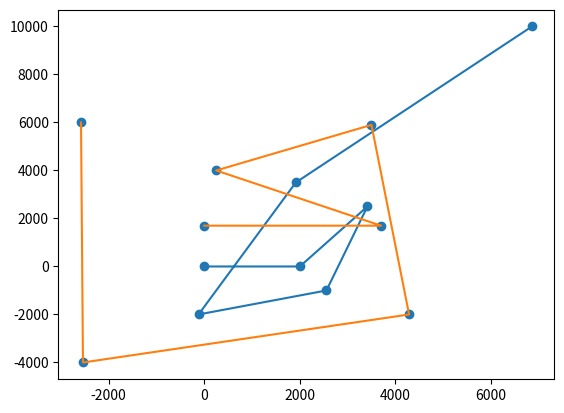

The script that saved this image:
from scipy.spatial.distance import cdist
import numpy as np
import numpy
import math
import sys
import matplotlib.pyplot as plt
from scipy.spatial import distance
import sympy


# The path algorithm takes in a list of attatchment points where the first point is the location of the feeder.
# It then creates a path between each attatchment point and turns with a radius of 2m.
# Using A* proved to be inefficent as we are not looking for the shortest path between points, but
# shortest path through ALL points.
# taking in three lists: Attatchment points, desired locations, and obsticles

# Input-format = [[[x,y],h],[[x,y],h],[[x,y],h],[[x,y],h],....,[[x,y],h],]
# Output-format: List = [[x,y,h],[x,y,h],[x,y,h],[x,y,h],....]


class pathAlgorithm:

    def __init__(self, turn_radius):
        self.turn_radius = turn_radius  # 2m (2000) is the fixed radius

    # Calculating the closest point using eucledian distance from cdist.
    def closest_node(self, node, nodes):
        return nodes[cdist([node], nodes).argmin()]

    # List transformer, used to transform one input to a ouput
    def listTransformer(self, data):
        mock_data = data
        try:
            new_list = []
            for i in mock_data:
                z_value = i[1]
                i.remove(z_value)
                for j in i:
                    j.append(z_value)
                    new_list.append(j)
        except:
            IndexError
        return new_list

    # Function that makes the input have 90 deegre turns, for testing purposes
    def preProcessData(self, data):
        # Initializing
        new_list = self.listTransformer(data)
        print(new_list)
        index = 0
        dummy_list = new_list
        list_of_points = []
        # Adding the two first points
        list_of_points.append(new_list[0])
        list_of_points.append(new_list[1])

        # Looping through the list and changing the X and Y coordinates to form a 90 degrees turn
        for index, element in enumerate(new_list):
            try:
                if new_list[0] == dummy_list[0]:
                    dummy_list[index] = new_list[index]
                    # list_of_points.append(dummy_list[0])

                # every other element changes Y value
                if index % 2 == 0 and index != 0:
                    dummy_list[index][1] = new_list[index+1][1]
                    list_of_points.append(dummy_list[index])

                # the rest changes x-value
                else:
                    dummy_list[index+1][0] = new_list[index][0]
                    list_of_points.append(dummy_list[index+1])
            except:
                IndexError

        # print("NEW LIST : ", dummy_list)
        # print("LIST: ", list_of_points)

        return new_list

    '''
    -----------------------------------------------
    ALGORITHM FOR FINDING THE BEST PATH
    -----------------------------------------------
    '''

    def bestPath(self, data):
        '''
        The function takes a list of points as input. It then finds the shortest
        euclidean path between the current point and all the other points in the list. It then
        selects the point which is closest to the current point, adds it to the list and
        moves to that point. Then it repeats until the list is empty
        '''

        best_path = []
        index = 0
        # initilizing the start position
        start_position = data[index]
        best_path.append(start_position)
        # removing the start position form the list
        # this is because if it was included the shortest path would be to itself.
        data.remove(data[index])
        updated_data = data
        # print("Updated: ", data)
        # Dummy list for keeping track of removed points
        dummy_list = []

        for i in updated_data:
            dummy_list.append(i)

        # main loop.
        for data_point in enumerate(updated_data):

            # Updates the current point to the last added element in the list
            if data_point is not None:
                current_point = best_path[-1]
                # print("CURRENT INDEX:  ", current_point)
                # print("BEFORE REMOVING: ", updated_data)

                # Checks if the current point is in the upgraded data list, removes it from the
                # dummy list if it is.
                if current_point in updated_data:
                    dummy_list.remove(current_point)
                    # print("AFTER REMOVING: ", dummy_list)

                if len(dummy_list) != 0:
                    # Calculating the distance from the current point to all other points in the dummy list.
                    point = self.closest_node(current_point, dummy_list)
                    if point not in best_path:
                        best_path.append(point)
                        # best_path.append(point)
                        print("CLOSEST AND ADDED POINT: ", point)
                else:
                    pass
            else:
                pass

            print("PATH: ", best_path)
        # self.railAlgorithm(best_path)
        # returns the shortest path
        return best_path

    def findCenterOfCircle(self, current_position, next_position, direction):
        '''
        Function for finding the center of the fictive circle given the current position,
        the next and the direction. We know that the point we have (current position) must be on the circles circumference.
        Deriving the center will be. NB Not checking if there obsticles in the way of the turn. See gemoeterics.jpeg for reference.
        '''

        # Finding out which quadrant we are on.

        # Finding the slope
        delta_x = next_position[0] - current_position[0]  # x_1 - x_2
        delta_y = next_position[1] - current_position[1]  # y_1 - y_2
        #slope = delta_y/delta_x
        # Checking if a point is on the line.

        # From our current point the center lays a distance, of the given radius, away from the center.

        # link: https://developer.mozilla.org/en-US/docs/Web/JavaScript/Reference/Global_Objects/Math/atan2
        psi = math.atan2(delta_y, delta_x)  #

        # We need to know which side of the line the center is located. We use the side of where the next point is.
        psi += (math.pi / 2) * direction

        x_shifted = self.turn_radius * math.cos(psi)
        y_shifted = self.turn_radius * math.sin(psi)

        center = [next_position[0] + x_shifted, next_position[1] + y_shifted]

        return center

    # Function for getting the distance between two points (vector)
    def findDistance(self, point1, point2):
        delta_x = point2[0] - point1[0]
        delta_y = point2[1] - point1[1]

        # Vectorial distance function
        distance = math.sqrt(delta_x ** 2 + delta_y ** 2)
        return distance

    # Function for checking where the next point lies in reference to the current position.
    def normalizedVector(self, point, distance):

        normalizedVector = [point[0]/distance, point[1]/distance]

        print("Normalized Vector: ", normalizedVector)

        return normalizedVector

    # Function for finding the  direction of a vector
    def directonalVector(self, point1, point2):

        dirVec = [point1[0]-point2[0], point1[1] - point2[1]]

        print("Direction Vector: ", dirVec)

        return dirVec

    # Fucntion for getting the angle between two vectors

    def angleBetweenVectors(self, vector1, vector2):

        unit_vector1 = np.divide(vector1, np.linalg.norm(vector1))
        unit_vector2 = np.divide(vector2, np.linalg.norm(vector2))

        dot_product = np.dot(unit_vector1, unit_vector2)
        psi = numpy.arccos(dot_product)
        print("PSI: ", psi)

        return psi

    # Function for finding the interior arc angle of the circle segment
    def arcInclusiveAngle(self, angleVectors):
        psi = angleVectors
        psi = sympy.cot((psi/2))
        print("Psi: ", psi)
        psi = math.radians(psi)
        alpha = numpy.arcsin(psi)
        alpha = 2*alpha
        print("ALPHA: ", alpha)
        return alpha

    # Function to check if a point lays on what side of a line.
    def InLineOfSight(self, point1, point2, point3):
        # Link: https://stackoverflow.com/questions/1560492/how-to-tell-whether-a-point-is-to-the-right-or-left-side-of-a-line?fbclid=IwAR1C4J0-pFEgesJUtpIS4xY3jSdjKB8HUovqKBuCTo0QtfQ3DPGx4ya2nPk
        LOF = (point1[1] - point2[1]) * point3[0] + \
            (point2[0] - point1[0]) * point3[1] + \
            (point1[0] * point2[1] - point2[0] * point1[1])

        direction = 0

        if LOF > 0:
            direction = 1
            return direction
        elif LOF < 0:
            direction = -1
            return direction
        else:
            return direction

    # Function for changing the path so it does not collide with obsticles in the room
    def optimalPath(self, best_path, obsticles):
        # We want to check if the path runs in to obsticles

        optimal_path = []

        # We have to check if there any obsticles at all:
        if obsticles:
            print("="*80)
            print("Obsticles detected")
            print("Checking if path is compromised ")
            print("="*80)
            for path in best_path:
                for obsticle in obsticles:
                    check = self.intersectionChecker(path, obsticle)
                    if check == True:
                        updated_path = self.obsticleAvoider(path, obsticle)

        else:
            print("No obsticles exists in the room, returning best path")
            return best_path

        return optimal_path

    # Function for determining which quadrant the intersiction point( our known point) is located in.
    def identifyingQuadrant(self, center, next_position):
        # source: https://www.geeksforgeeks.org/finding-quadrant-coordinate-respect-circle/

        qaudrant = 0

        delta_x = next_position[0] - center[0]  # Change in x-direction
        delta_y = next_position[1] - center[1]  # Change in y-direction

        # first quadrant
        if delta_x > 0 and delta_y > 0:  # (x, y) is first quadrant
            qaudrant = 1
            return qaudrant

        # Second quadrant
        elif delta_x < 0 and delta_y > 0:  # (-x, y) is second quadrant
            qaudrant = 2
            return qaudrant

        # Third quadrant
        elif delta_x < 0 and delta_y < 0:  # (-x, -y) is third quadrant
            qaudrant = 3
            return qaudrant

        # Fourth quadrant
        elif delta_x > 0 and delta_y < 0:  # (x, -y) is fourth quadrant
            qaudrant = 4
            return qaudrant
        else:
            print("No quadrant could be found")
            pass

    def intersectionChecker(self, vector, obsticle):
        # Obsticles are on the form (corner1 , corner2 , corner3 , corner4)
        # This is assuming that the customer has inputed an rectangular obsticle which as parallel with the x-axis.
        # best path algorithm to find linesegments?
        cross_check = False
        segments = []
        sorted_corners = self.bestPath(obsticle)
        # initializing the obsticle and the vector:
        first_corner = sorted_corners[0]
        second_corner = sorted_corners[1]
        third_corner = sorted_corners[2]
        fourth_corner = sorted_corners[3]

        segment1 = [first_corner, second_corner]
        segment2 = [second_corner, third_corner]
        segment3 = [third_corner, fourth_corner]
        segment4 = [fourth_corner, first_corner]

        segments.append(segment1).append(
            segment2).append(segment3).append(segment4)

        start_point, end_point = vector[0], vector[1]

        vseg = [start_point, end_point]

        # Defining intervals for intersection:

        interval1 = [min(first_corner), max(second_corner)]

        vector_interval = [min(start_point), max(end_point)]
        # The lines intersect if they share a points.
        # f1(x) = A1*x + b1 = y
        # f2(x) = A2*x + b2 = y

        for segment in segments:

            A1 = (segment[0][1]-segment[1][1])/(segment[0][0]-segment[1][0])
            A2 = (vseg[0][1]-vseg[1][1]) / (vseg[0][0]-vseg[1][0])
            b1 = segment[0][1] - A1*segment[0][0]
            b2 = vseg[0][1]-A2*vseg[0][0]
            Xa = (b2 - b1) / (A1 - A2)
            Y1 = A1 * Xa + b1
            Y2 = A2 * Xa + b2
            check = Y1 == Y2

            if ((Xa < max(min(segment[0][0], segment[1][0]), min(vseg[0][0], vseg[1][0]))) or
                    (Xa > min(max(segment[0][0], segment[1][0]), max(vseg[0][0], vseg[1][0])))):
                return cross_check  # there is no intersection
            else:
                cross_check = True
                return cross_check
        '''
        # avoiding the obsticle
        if cross_check == True:

        else:
            print("No avoidance necessary")
            return cross_check

            # If not, no avoidens needed
        return cross_check
        '''

    def obsticleAvoider(self, vector, obsticle):
        new_path = []

        return new_path

    def angleFinder(self, center, point1, point2):
        # https://stackoverflow.com/questions/1211212/how-to-calculate-an-angle-from-three-points
        # We need to determine the angle between the circle center and the two point
        vector_1 = (point1[0] - center[0], point1[1] - center[1])
        vector_2 = (point2[0] - center[0], point2[1] - center[1])
        v1v2scalar = vector_1[0] * vector_2[0] + vector_1[1] * vector_2[1]
        # Vectorial distance formula
        lenght_vec1 = math.sqrt(vector_1[0] ** 2 + vector_1[1] ** 2)
        length_vec2 = math.sqrt(vector_2[0] ** 2 + vector_2[1] ** 2)
        angle = math.acos(v1v2scalar / (lenght_vec1 * length_vec2))

        return angle

    def findTangentPoint(self, direction, current_position, next_position, center):

        # Need to find if the incoming line is in a spesific quadrant
        # Defining the quadrants
        # We are looking for B', see Geometrics.jpeg
        quadrant = int()

        dist_NextPos_currPos = self.findDistance(
            current_position, next_position)

        dist_cent_NextPos = self.findDistance(center, next_position)

        # Finding the angle between the next position, the center and the intercepiton point
        sigma = math.acos(
            self.turn_radius/dist_cent_NextPos)
        print("Sigma: ", sigma)

        # finding Zstar
        alpha = 2*math.pi - sigma

        z_delta_x = next_position[0] - center[0]
        z_delta_y = next_position[1] - center[1]

        # Zstar, point on the circle, see Trig.jpeg, source: https://gamedev.stackexchange.com/questions/80277/how-to-find-point-on-a-circle-thats-opposite-another-point
        Z_star = [z_delta_x/dist_cent_NextPos*self.turn_radius + center[0],
                  z_delta_y/dist_cent_NextPos*self.turn_radius + center[1]]
        print("Z* POSITION: ", Z_star)
        # Need to know which quadrant Z_star is in order to find out which way to find B'
        quadrant = self.identifyingQuadrant(center, next_position)
        # direction is either -1 (right) or 1 (left)
        if quadrant == 1:
            if direction > 0:
                rotation = -math.radians(sigma)
            else:
                rotation = math.radians(sigma)

        if quadrant == 2:
            if direction > 0:
                rotation = - math.radians(sigma)
            else:
                rotation = math.radians(sigma)

        if quadrant == 3:
            if direction > 0:
                rotation = math.radians(sigma)
            else:
                rotation = -math.radians(sigma)

        if quadrant == 4:
            if direction > 0:
                rotation = math.radians(sigma)
            else:
                rotation = -math.radians(sigma)

        B_prime_x = math.cos(rotation)*self.turn_radius + center[0]
        B_prime_y = math.sin(rotation)*self.turn_radius + center[1]

        Bprime = [B_prime_x, B_prime_y]

        return Bprime

    '''
    ---------------------------------------------------------
    MAIN ALGORITHM FOR FINDING THE RAIL - FINDING THE CURVES
    --------------------------------------------------------
    '''

    def railAlgorithm(self, data, obsticles):

        # initialize
        all_obsticles = obsticles
        best_path = self.bestPath(data)
        print("THE BEST PATH: ", best_path)
        index = 0
        curved_path = []
        # Making a mock path to keep progression through removing paths evaluated
        tracker_path = best_path
        current_position = tracker_path[0]
        next_position = tracker_path[1]
        vector = [current_position, next_position]
        curved_path.append(vector)
        tracker = 0

        # Will run as long  as there are elements in the tracker_path list
        # Checking for turns in the path.
        while tracker_path:
            # index += 1
            # print("ITERATION: ", index)
            # print(best_path[index])
            # print(best_path[index + 1])
            # print(best_path[index+1])
            # Adding the first path between the start position and next position.
            if len(tracker_path) != 1:
                current_position = tracker_path[index]
                next_position = tracker_path[index + 1]
            else:
                # curved_path.append(current_position)
                break
            '''
            if index == 0:
                vector = [current_position, next_position]
                curved_path.append(vector)
                # tracker_path.remove(current_position)
            '''

            # Finding where the next point is located in reference to the current path
            print("CURVED PATH: ", curved_path)
            direction = self.InLineOfSight(
                curved_path[-1][0], curved_path[-1][1], tracker_path[index+1])
            print("DIRECTION: ", direction)

            # Check for turn
            # no turn --> Straight line
            if direction == 0 and tracker != 0:
                vector = [tracker_path[index], tracker_path[index + 1]]
                curved_path.append(vector)
                tracker_path.remove(current_position)

            else:  # Turn

                # if len(curved_path[-1]) == 2:
                print("CURVED PATH: ", curved_path)
                direction = self.InLineOfSight(
                    curved_path[-1][0], curved_path[-1][1], tracker_path[index+1])

                # Finding the center of the circle which will become the turn arc.
                center = self.findCenterOfCircle(
                    curved_path[-1][0], curved_path[-1][1], direction)

                # Finding Bprime on the turn arc. (The exiting point of the arc)
                Bprime = self.findTangentPoint(
                    direction, current_position, next_position, center)

                next_vector = [Bprime, next_position]

                curved_path.append(next_vector)
                # best_path.insert(index + 1, Bprime)

                tracker_path.remove(current_position)

                # ====================================================
                '''
                psi = self.angleBetweenVectors(
                    curved_path[-1][1], tracker_path[index])

                # The angle between the center and  the  two endpoints of the arc
                arcInteriorAngle = self.arcInclusiveAngle(psi)

                directionVector = self.directonalVector(
                    best_path[index], best_path[index-1])
                '''
                # ====================================================

                # Calculating distance along one of the vectors to the interception point on the arc. (End of arc)

                # distance_to_point_end_of_arc = self.turn_radius * \
                #    sympy.cot(psi/2)

                # print("Distance to end: ", distance_to_point_end_of_arc)

                # my_new_list = [
                #    i * distance_to_point_end_of_arc for i in directionVector]

                # end_point_of_arc = [sum(x) for x in zip(
                #    best_path[index-1], my_new_list)]

                # end_point_of_arc = [x/1000 for x in end_point_of_arc]

                # curved_path.append(end_point_of_arc)

                # print("END POINT ON CURVE: ", end_point_of_arc)

                # print("CURVED PATH: ", curved_path)

            # index += 1

            # Getting optimised path (Taking obsticles into account)
            # optimsied_path = self.optimalPath(curved_path, all_obsticles)
            # print("OPTIMIZED PATH: ", optimsied_path)
            # optimsied_path = self.listTransformer(optimsied_path)
            # curved_path, optimsied_path, best_path
            print("BEST PATH AFTER RUN: ", best_path)

            tracker += 1
        print("CURVED PATH AFTER RUN: ", curved_path)
        return curved_path


"""
--------------------------------------------------
TESTING AND VARIABLE INITIATION
--------------------------------------------------
"""

PathAlgorithm = pathAlgorithm(2000)

data = [[0, 0], [0, 1700], [2500, 4000], [3500, -4000],
        [10000, 6000], [-1000, 5900], [-2000, -2000]]

dataPRe = [[0, 0], [0, 1700], [2500, 1700], [2500, -4000],
           [10000, -4000], [10000, 5900], [-2000, 5900]]

Newpointlist = [[[1000, 2700], 10], [[3700, 10000], 0], [[-2000, 12000], 6], [[3000, 12000], 15],
                [[-10000, 5000], 0], [[5900, 29876], 7], [[7000, 3000], 0], [[4000, - 5700], 20], [[2456, 17000], 1]]

Newpointlist2 = [[[1500, 2700], 10], [[7700, 10000], 0], [[-5000, 16000], 6], [[1000, 4000], 15],
                 [[-10000, 5000], 0], [[5900, 29876], 7], [[7000, 3000], 0], [[4000, - 5700], 20], [[2456, 17000], 1]]

pointlist = [[[0, 0], 10], [[0, 10000], 0], [[-2000, 12000], 6], [[-10000, 12000], 15],
             [[-11414.21356, 11414.21356], 0], [[-13414.21356, 9414.21356], 7]]

ninty_degrees_path = [[0, 0], [0, 10000], [2000, 10000], [2000, 4000]]

path = [[[0, 0, 0], [0, 1700, 0]], [[2500, 4000, 0], [
    3500, -4000, 0]], [[10000, 6000, 0], [1000, 5900]]]

obsticles = []

# desired_locations = [(500, 500), (2000, 3000), (2700, 4000)]


# path = PathAlgorithm.bestPath(dataPRe)
all_locations = [[[7000, 8000], 10000], [[7000, 29000], 10000],
                 [[16000, 29000], 10000], [[16000, 7000], 10000]]
'''
if len(Newpointlist2) > 0:
    ninty_path = PathAlgorithm.preProcessData(Newpointlist2)
    print(ninty_path)
'''

best_path_run = PathAlgorithm.railAlgorithm(data, obsticles)

x = []
y = []

# Function for plotting the rail on a 2d grid.

for i in best_path_run:
    x.append(i[0])
    y.append(i[1])

plt.scatter(x, y)
plt.plot(x, y)
plt.show()

# path = [[0, 0, 0], [100, 0, 0], [100, 400, 0], [100, 400, 0], [0, 400, 0]]
